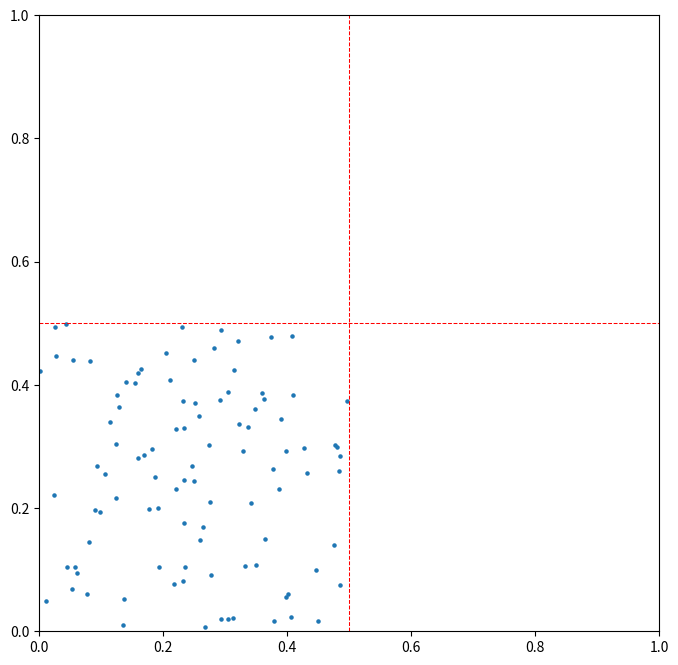
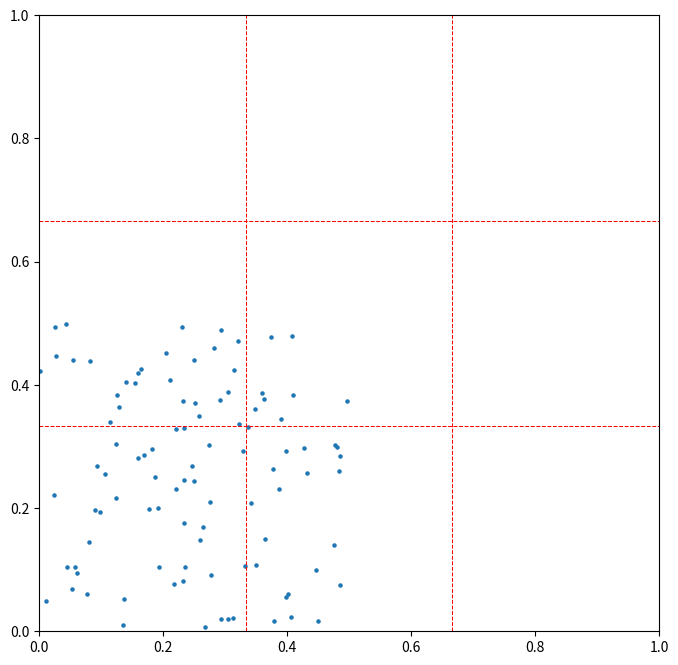
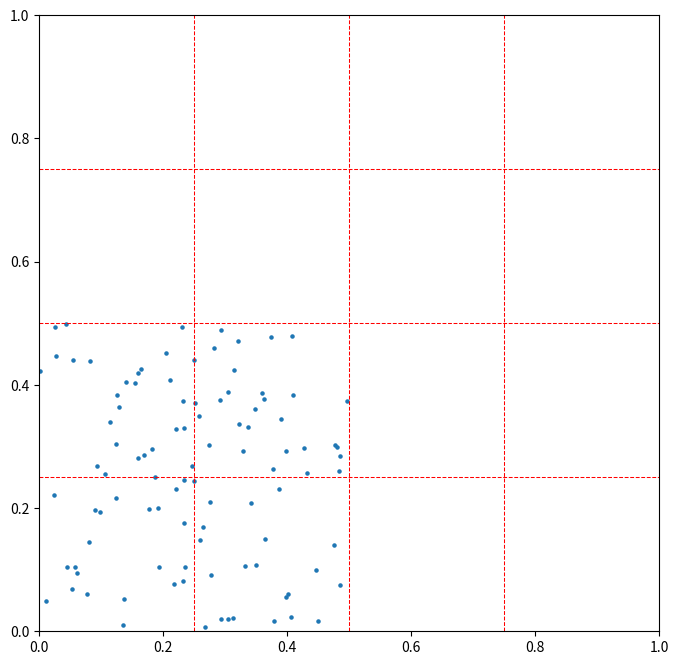
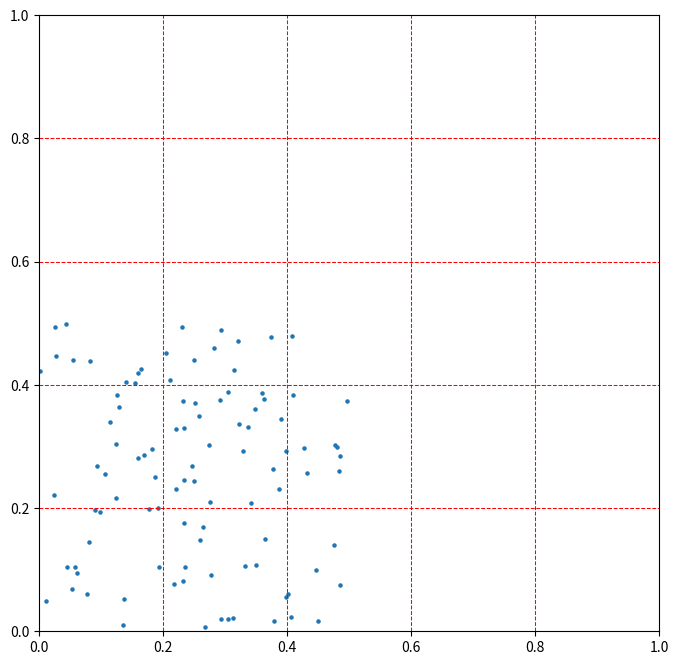
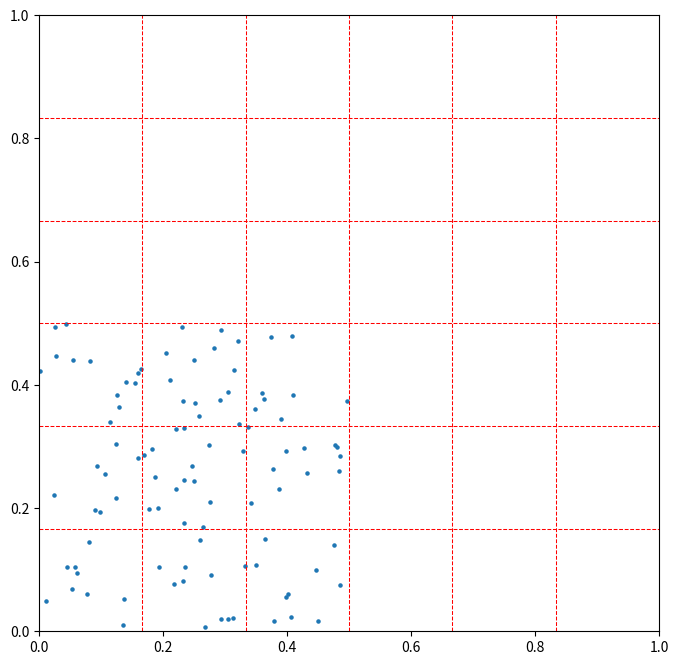
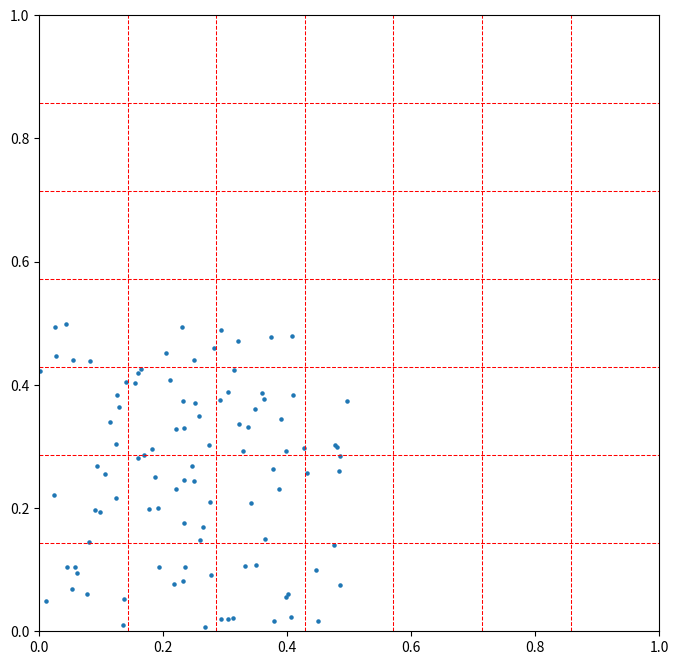

Recreate these plots in Python, in order.
# -*- coding: utf-8 -*-
"""
Approximating the parameter space occupation rate by splitting said space into 
"cubes" and computing the ratio of "cubical" divisions with at least one 
particle to the total (which covers all space).
"""
import numpy as np, matplotlib.pyplot as plt
import random

dim = 2
N_particles = 100

def cell_dict(ncells):
    mdim = np.array([ncells for d in range(dim)])
    m = np.zeros(mdim)
    return m

def space_occupation(points,side,thr=0.1,inc=1,matrix_2d=False):
    ncells = side**dim
    M = cell_dict(ncells)
    cell_width = 1/side
    for point in points:
        cell = tuple(int(point[i]//cell_width) for i in range(dim))
        M[cell] = 1
    occ = np.count_nonzero(M)
    r = occ/ncells
    if dim==2:
        grid_and_scatter(points, side)
        if matrix_2d:
            # Have the matrix match the 2d plot for ease of comparison
            #(x-y vs. col-row, where x and row are considered dim=0 for each 
            #case - so transpose and flip rows/x axis).
            rearranged_matrix = np.flip(M.T,axis=0) 
            print(rearranged_matrix)
    #print(r)
    if occ<=thr*N_particles: # At least 10% of particles in different cells.
        # Fine grain cells further to get a better estimate (occupation ratio 
        #will tend to be smaller).
        space_occupation(points,side+inc)
    
    return r
        
def grid_and_scatter(points, side):
    fig, axs = plt.subplots(1,figsize=(8,8))
    axs.scatter([point[0] for point in points],[point[1] for point in points],
                marker='o',s=5)
    plt.xlim((0,1))
    plt.ylim((0,1))
    
    #cell_width = 1/ncells
    hlines = [i/side for i in range(1,side)]
    vlines = hlines
    
    [axs.axhline(y=hline, color='r',linewidth=0.75,linestyle="dashed") 
             for hline in hlines] 
    [axs.axvline(x=vline, color='r',linewidth=0.75,linestyle="dashed") 
             for vline in vlines] 

min,max=0,0.5
samples = [np.array([random.uniform(min,max) for i in range(dim)]) 
           for j in range(N_particles)]
side = 2
space_occupation(samples,side)